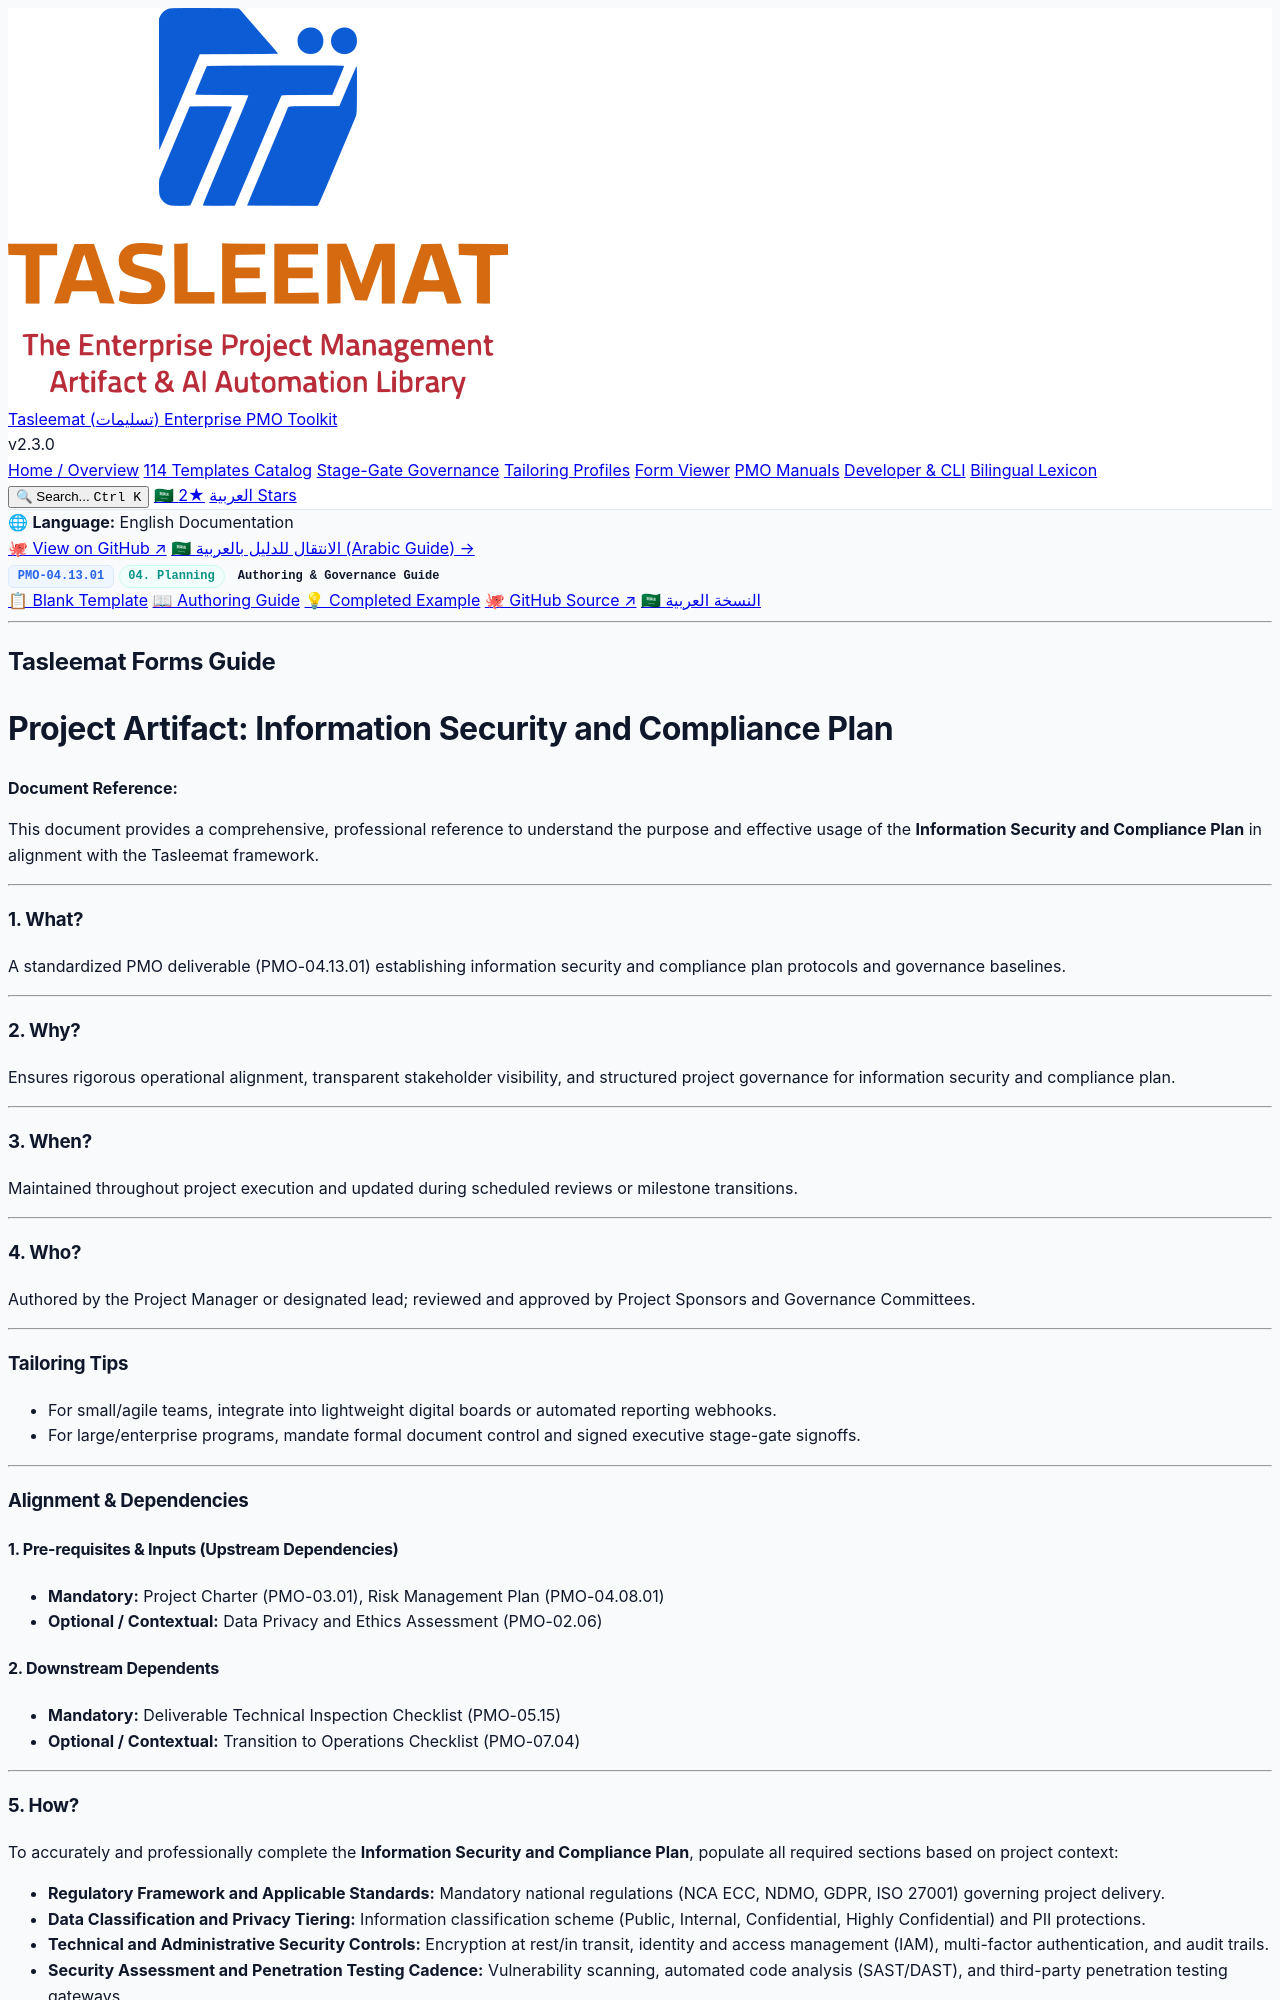

repository: fakhruldeen/Tasleemat · page: guides/en/04_Planning/13_Information_Security_and_Compliance/04_13_01_Information_Security_and_Compliance_Plan_Guide.html · generator: jekyll

<div class="lang-switch-bar">
  <span class="lang-switch-label">🌐 <strong>Language:</strong> English Documentation</span>
  <div class="lang-switch-actions">
    <a class="lang-switch-btn github-btn" href="https://github.com/fakhruldeen/Tasleemat/blob/main/forms/en/04_Planning/13_Information_Security_and_Compliance/01_Information_Security_and_Compliance_Plan/04_13_01_Information_Security_and_Compliance_Plan_Guide.md" target="_blank" rel="noopener noreferrer">🐙 View on GitHub ↗</a>
    <a class="lang-switch-btn" href="../../../ar/04_التخطيط/13_أمن_المعلومات_والامتثال/04_13_01_خطة_أمن_المعلومات_والامتثال_التنظيمي_دليل.html">🇸🇦 الانتقال للدليل بالعربية (Arabic Guide) →</a>
  </div>
</div>

<div class="deliverable-header-card">
  <div class="deliverable-badge-row">
    <span class="badge badge-code">PMO-04.13.01</span>
    <span class="badge badge-phase">04. Planning</span>
    <span class="badge badge-type">Authoring & Governance Guide</span>
  </div>
  <div class="deliverable-nav-pills">
    <a class="nav-pill" href="../../../../forms/en/04_Planning/13_Information_Security_and_Compliance/04_13_01_Information_Security_and_Compliance_Plan_Template.html">📋 Blank Template</a>
    <a class="nav-pill active" href="#">📖 Authoring Guide</a>
    <a class="nav-pill" href="../../../../examples/en/04_Planning/13_Information_Security_and_Compliance/04_13_01_Information_Security_and_Compliance_Plan_Example.html">💡 Completed Example</a>
    <a class="nav-pill github-pill" href="https://github.com/fakhruldeen/Tasleemat/blob/main/forms/en/04_Planning/13_Information_Security_and_Compliance/01_Information_Security_and_Compliance_Plan/04_13_01_Information_Security_and_Compliance_Plan_Guide.md" target="_blank" rel="noopener noreferrer">🐙 GitHub Source ↗</a>
    <a class="nav-pill lang-pill" href="../../../ar/04_التخطيط/13_أمن_المعلومات_والامتثال/04_13_01_خطة_أمن_المعلومات_والامتثال_التنظيمي_دليل.html">🇸🇦 النسخة العربية</a>
  </div>
</div>

---

---
type: Form
lang: en
layout: default
title: Information Security and Compliance Plan
form_id: PMO-04.13.01
status: approved
---

<div dir="ltr" style="font-family: Arial, sans-serif; line-height: 1.6;" markdown="1">

## Tasleemat Forms Guide
# Project Artifact: Information Security and Compliance Plan

**Document Reference:** 

This document provides a comprehensive, professional reference to understand the purpose and effective usage of the **Information Security and Compliance Plan** in alignment with the Tasleemat framework.

---

### 1. What?
A standardized PMO deliverable (PMO-04.13.01) establishing information security and compliance plan protocols and governance baselines.

---

### 2. Why?
Ensures rigorous operational alignment, transparent stakeholder visibility, and structured project governance for information security and compliance plan.

---

### 3. When?
Maintained throughout project execution and updated during scheduled reviews or milestone transitions.

---

### 4. Who?
Authored by the Project Manager or designated lead; reviewed and approved by Project Sponsors and Governance Committees.

---

### Tailoring Tips
*   For small/agile teams, integrate into lightweight digital boards or automated reporting webhooks.
*   For large/enterprise programs, mandate formal document control and signed executive stage-gate signoffs.

---

### Alignment & Dependencies

#### 1. Pre-requisites & Inputs (Upstream Dependencies)
*   **Mandatory:** Project Charter (PMO-03.01), Risk Management Plan (PMO-04.08.01)
*   **Optional / Contextual:** Data Privacy and Ethics Assessment (PMO-02.06)

#### 2. Downstream Dependents
*   **Mandatory:** Deliverable Technical Inspection Checklist (PMO-05.15)
*   **Optional / Contextual:** Transition to Operations Checklist (PMO-07.04)

---
